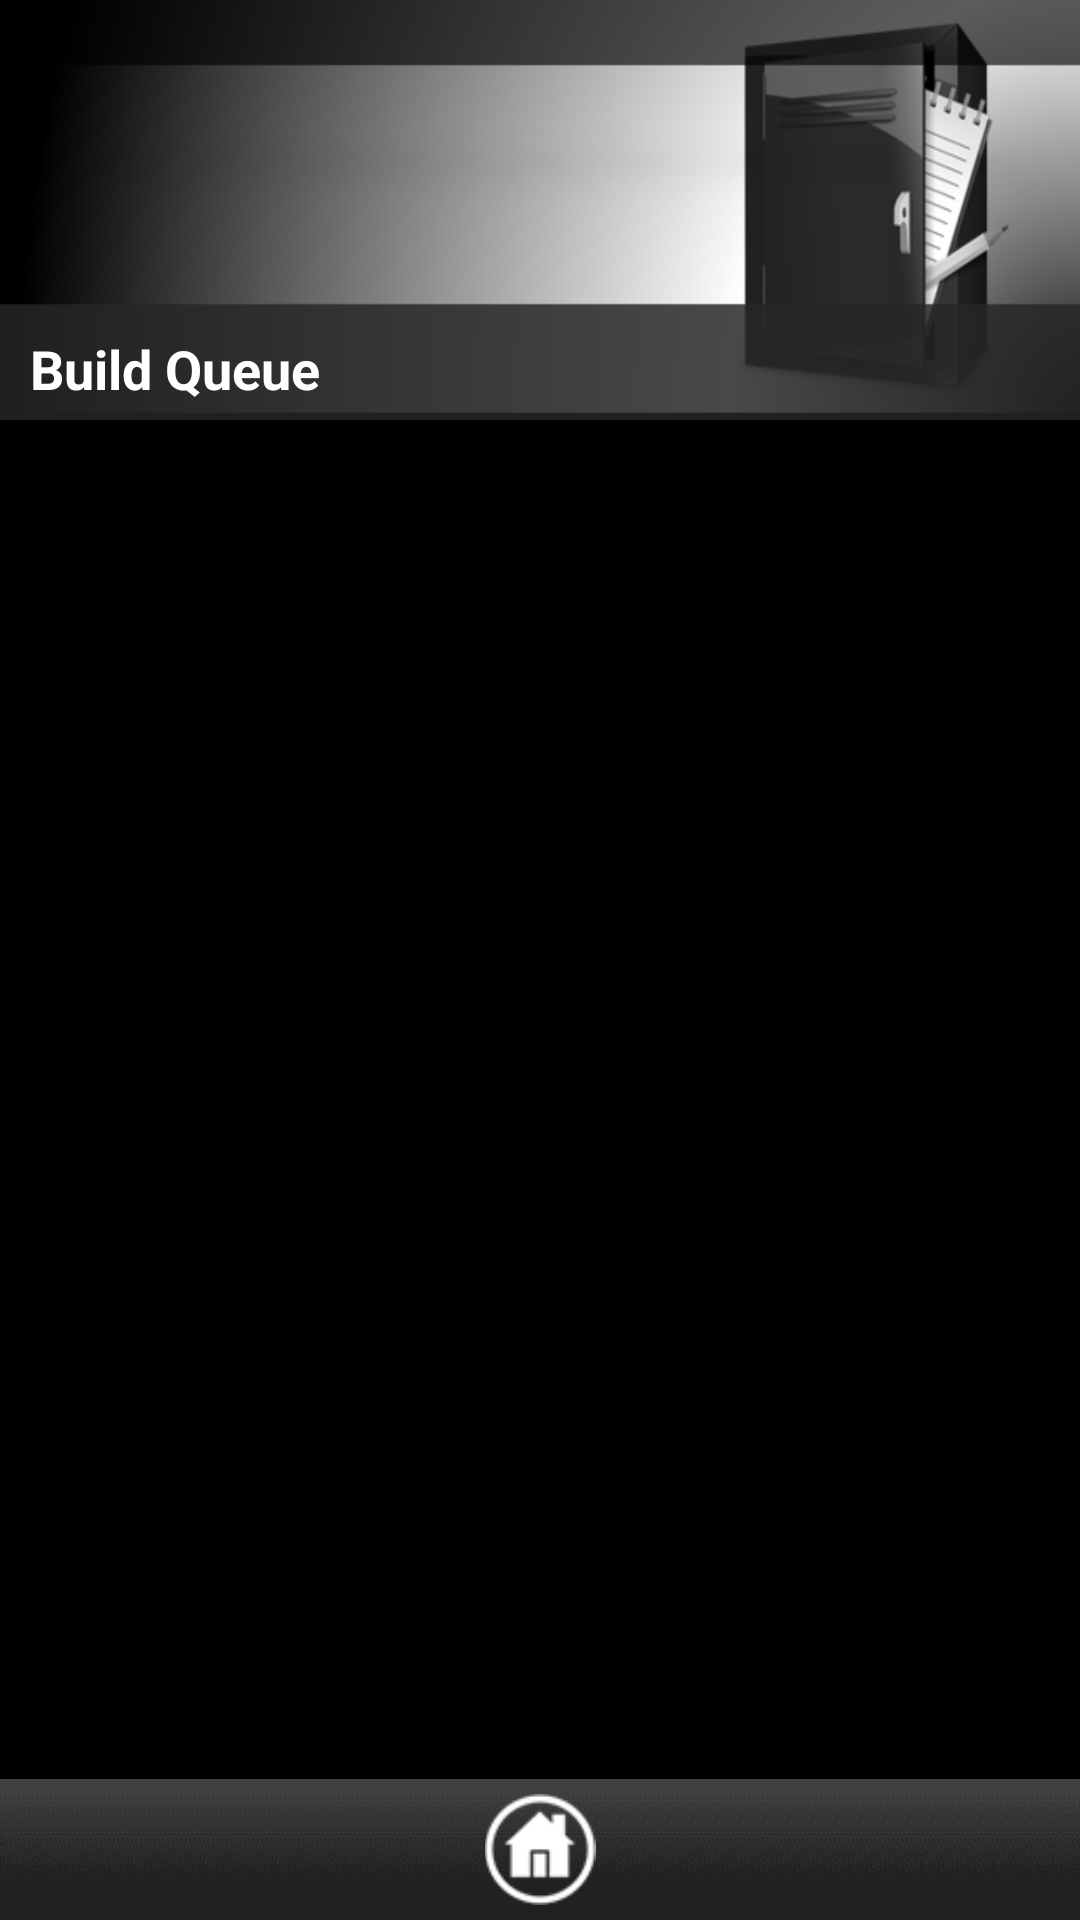

Here is an Android app screen rendered from its layout file. Give the layout XML and the strings, colors and styles it references.
<!-- AndroidManifest.xml: application theme AppTheme -->
<!-- res/layout/activity_build_queue.xml -->
<?xml version="1.0" encoding="utf-8"?>
<LinearLayout xmlns:android="http://schemas.android.com/apk/res/android"
    android:layout_width="match_parent"
    android:layout_height="match_parent"
    android:background="#000000"
    android:orientation="vertical" >

    <RelativeLayout
        android:layout_width="match_parent"
        android:layout_height="140dp"
        android:background="@drawable/my_project" >
        
            <TextView
            android:id="@+id/Project_title"
            android:layout_width="wrap_content"
            android:layout_height="wrap_content"
            android:layout_alignParentBottom="true"
            android:layout_alignParentLeft="true"
            android:paddingBottom="5dp"
            android:paddingLeft="10dp"
            android:paddingTop="10dp"
            android:text="Build Queue"
            android:textColor="#FFFFFF"
            android:textSize="18sp"
            android:textStyle="bold" />

            <TextView
                android:id="@+id/QueueStatus"
                android:layout_width="wrap_content"
                android:layout_height="wrap_content"
                android:layout_alignParentTop="true"
                android:layout_alignRight="@+id/Project_title"
                android:layout_marginTop="23dp"
                android:paddingBottom="5dp"
                android:paddingLeft="10dp"
                android:paddingTop="10dp"
                android:text=""
                android:textColor="#FFFFFF"
                android:textSize="14sp"
                android:textStyle="bold" />

    </RelativeLayout>
    
    <ListView
        android:id="@+id/queueList"
        android:layout_width="fill_parent"
        android:layout_height="306dp"
        android:layout_gravity="center"
        android:layout_marginBottom="10dp"
        android:layout_weight="0.38"
        android:paddingBottom="10dp"
        android:paddingLeft="0dp"
        android:paddingRight="0dp" >
    </ListView>

    <RelativeLayout
        android:layout_width="match_parent"
        android:layout_height="47dp"
        android:background="@drawable/footer_bar" >
        
		 <ImageView
            android:id="@+id/home"
            android:layout_width="wrap_content"
            android:layout_height="wrap_content"
            android:layout_alignParentTop="true"
            android:layout_centerHorizontal="true"
            android:src="@drawable/homeicon"
            android:onClick="onClickHomeButton"
            android:paddingBottom="5dp"
            android:paddingLeft="10dp"
            android:paddingRight="10dp"
            android:paddingTop="5dp" />
        
    </RelativeLayout>

</LinearLayout>
<!-- resources referenced by this layout -->
<resources>
  <!-- drawable footer_bar: png bitmap (drawable-mdpi, 1567 bytes) -->
  <!-- drawable homeicon: png bitmap (drawable-mdpi, 4721 bytes) -->
  <!-- drawable my_project: png bitmap (drawable-mdpi, 71434 bytes) -->
  <style name="AppTheme" parent="AppBaseTheme">
          
      </style>
  <style name="AppBaseTheme" parent="android:Theme.Light">
          
      </style>
</resources>
